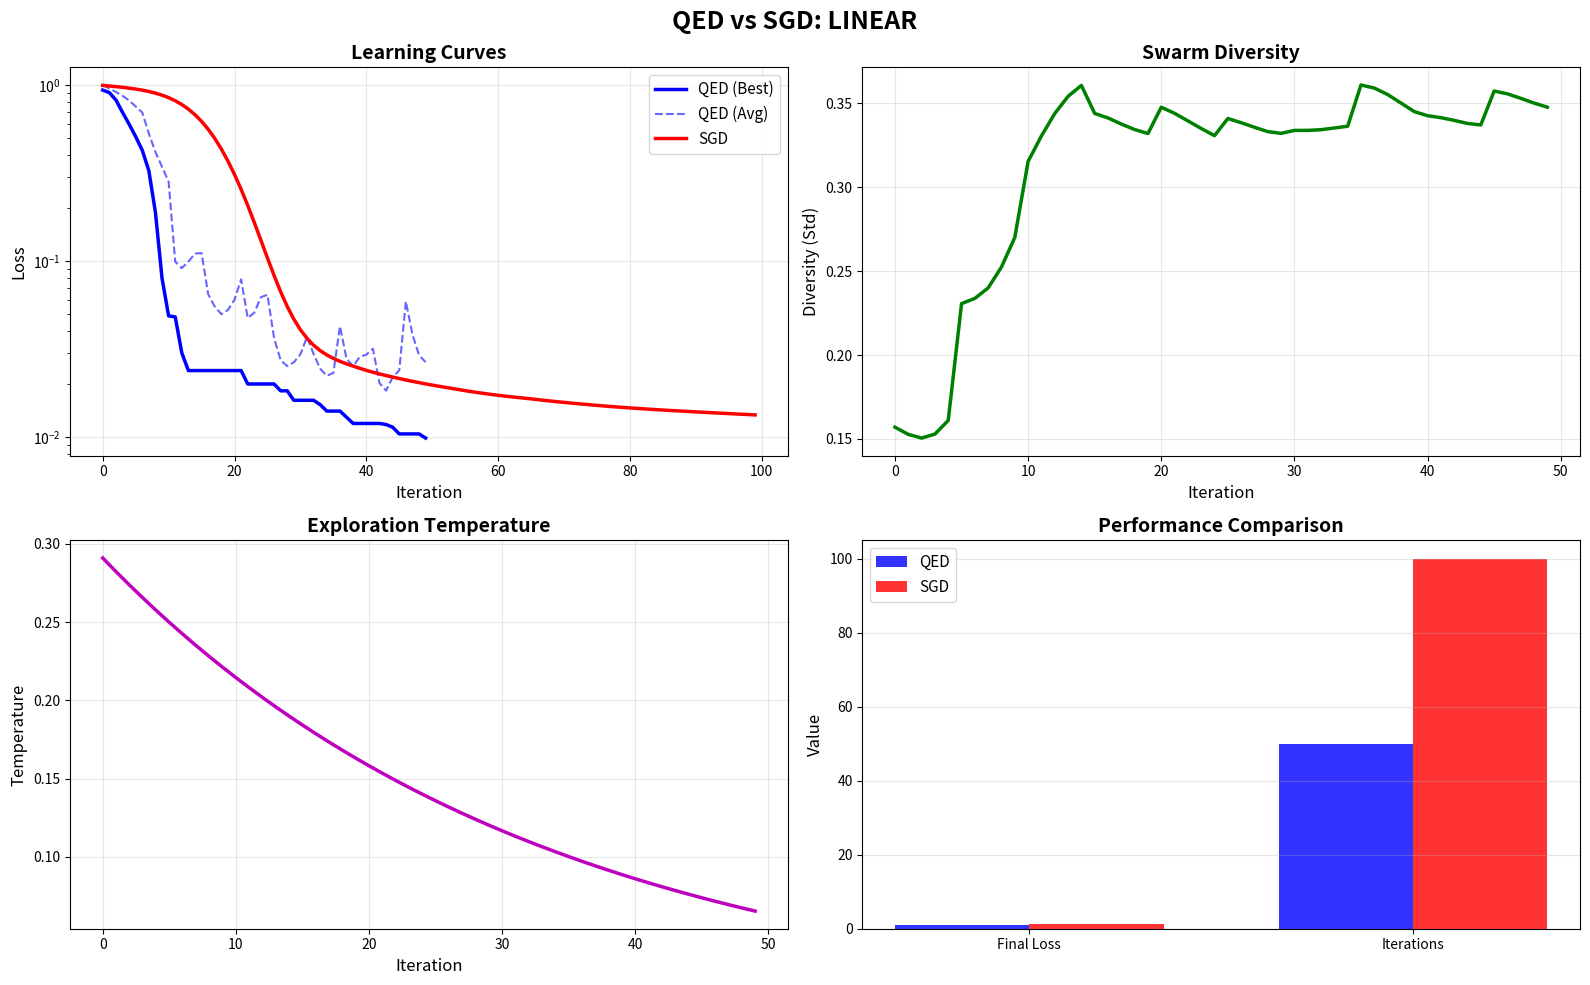

Python code for this plot: (Note: this script raises an exception after producing the figure.)
"""
QED: Quantum-Inspired Ensemble Descent
========================================

완전히 새로운 최적화 패러다임

영감:
- 양자역학: 여러 상태를 동시에 탐색 (중첩)
- 진화론: 좋은 해는 생존, 나쁜 해는 변이
- 집단 지성: 여러 agent가 협력하여 최적해 탐색
- 열역학: 온도로 탐색-수렴 조절
- 신경과학: 성공한 경로 강화

핵심 메커니즘:
1. N개의 "입자"(가중치)를 동시에 유지
2. 각 입자는 독립적으로 gradient descent
3. 주기적으로 집단 정보 공유 (평균, 최선)
4. 성능 나쁜 입자는 "돌연변이" 또는 "재생성"
5. 양자 터널링: 확률적으로 나쁜 방향도 시도
6. 온도 감소: 탐색 → 수렴
7. 최종: 앙상블 결합
"""

import numpy as np
import matplotlib.pyplot as plt
import time
from typing import List, Tuple


class LightweightNN:
    """경량 신경망"""

    def __init__(self, seed=None):
        if seed:
            np.random.seed(seed)
        self.W1 = np.random.randn(4, 6) * 0.1
        self.b1 = np.zeros(6)
        self.W2 = np.random.randn(6, 1) * 0.1
        self.b2 = np.zeros(1)

    def forward(self, X):
        self.X = X
        self.z1 = X @ self.W1 + self.b1
        self.a1 = np.maximum(0, self.z1)
        self.z2 = self.a1 @ self.W2 + self.b2
        return self.z2

    def loss(self, X, y):
        pred = self.forward(X)
        return np.mean((pred - y) ** 2)

    def get_weights(self):
        return np.concatenate([
            self.W1.flatten(), self.b1,
            self.W2.flatten(), self.b2
        ])

    def set_weights(self, w):
        self.W1 = w[:24].reshape(4, 6)
        self.b1 = w[24:30]
        self.W2 = w[30:36].reshape(6, 1)
        self.b2 = w[36:37]

    def gradient(self, X, y):
        m = len(X)
        pred = self.forward(X)
        dz2 = 2 * (pred - y) / m
        dW2 = self.a1.T @ dz2
        db2 = np.sum(dz2, axis=0)
        da1 = dz2 @ self.W2.T
        dz1 = da1 * (self.z1 > 0)
        dW1 = X.T @ dz1
        db1 = np.sum(dz1, axis=0)
        return np.concatenate([
            dW1.flatten(), db1,
            dW2.flatten(), db2
        ])

    def copy(self):
        new = LightweightNN()
        new.set_weights(self.get_weights().copy())
        return new


class Particle:
    """
    입자: 가중치 공간을 탐색하는 agent

    개념:
    - 위치: 현재 가중치
    - 속도: 업데이트 방향 (momentum)
    - 에너지: 손실값 (낮을수록 좋음)
    - 온도: 탐색 정도 (높으면 랜덤 탐색 강화)
    """

    def __init__(self, network: LightweightNN, particle_id: int):
        self.network = network
        self.id = particle_id
        self.velocity = np.zeros_like(network.get_weights())
        self.best_position = network.get_weights().copy()
        self.best_loss = float('inf')

    def update(self, X, y, learning_rate: float, temperature: float,
               global_best: np.ndarray, swarm_center: np.ndarray):
        """
        입자 업데이트

        영감:
        - Gradient descent: 경사 하강
        - Momentum: 관성
        - PSO: 자기 최선 + 집단 최선
        - 양자 터널링: 확률적 점프
        """
        # 1. Gradient 계산
        grad = self.network.gradient(X, y)

        # 2. 여러 힘의 조합
        current_pos = self.network.get_weights()

        # Force 1: Gradient (기본 학습)
        force_gradient = -grad

        # Force 2: Momentum (관성)
        force_momentum = 0.9 * self.velocity

        # Force 3: Attraction to personal best (자기 최선)
        force_personal = 0.5 * (self.best_position - current_pos)

        # Force 4: Attraction to global best (집단 최선)
        force_global = 0.3 * (global_best - current_pos)

        # Force 5: Attraction to swarm center (집단 중심)
        force_center = 0.2 * (swarm_center - current_pos)

        # Force 6: Quantum tunneling (양자 터널링)
        force_quantum = np.random.randn(len(current_pos)) * temperature

        # 총 힘
        total_force = (
            force_gradient +
            force_momentum +
            force_personal +
            force_global +
            force_center +
            force_quantum
        )

        # 3. 속도 업데이트
        self.velocity = total_force

        # 4. 위치 업데이트
        new_position = current_pos + learning_rate * self.velocity
        self.network.set_weights(new_position)

        # 5. 평가
        current_loss = self.network.loss(X, y)

        # 6. 개인 최선 업데이트
        if current_loss < self.best_loss:
            self.best_loss = current_loss
            self.best_position = new_position.copy()

        return current_loss


class QEDOptimizer:
    """
    QED: Quantum-Inspired Ensemble Descent

    핵심:
    - N개의 입자가 협력하여 최적해 탐색
    - 양자 중첩 모방: 여러 상태 동시 유지
    - 진화적 선택: 나쁜 입자는 재생성/변이
    - 온도 조절: 탐색 → 수렴
    """

    def __init__(self,
                 network_template: LightweightNN,
                 n_particles: int = 10,
                 learning_rate: float = 0.1,
                 temperature_init: float = 0.5,
                 temperature_decay: float = 0.95):
        self.n_particles = n_particles
        self.lr = learning_rate
        self.temperature = temperature_init
        self.temp_decay = temperature_decay

        # 입자 초기화
        self.particles: List[Particle] = []
        for i in range(n_particles):
            net = network_template.copy()
            # 각 입자를 약간 다르게 초기화
            noise = np.random.randn(len(net.get_weights())) * 0.1
            net.set_weights(net.get_weights() + noise)
            particle = Particle(net, i)
            self.particles.append(particle)

        # 전역 최선
        self.global_best = network_template.get_weights().copy()
        self.global_best_loss = float('inf')

        # 추적
        self.history = {
            'loss': [],
            'best_loss': [],
            'diversity': [],
            'temperature': []
        }

    def get_swarm_center(self) -> np.ndarray:
        """집단의 중심 (평균 위치)"""
        positions = [p.network.get_weights() for p in self.particles]
        return np.mean(positions, axis=0)

    def get_diversity(self) -> float:
        """집단의 다양성 (분산)"""
        positions = [p.network.get_weights() for p in self.particles]
        return np.std(positions)

    def evolve(self, X, y):
        """
        진화적 선택: 나쁜 입자는 변이/재생성

        전략:
        1. 하위 30% 입자 선택
        2. Crossover: 좋은 입자 2개 결합
        3. Mutation: 랜덤 변이
        """
        # 성능으로 정렬
        losses = [(p.network.loss(X, y), i) for i, p in enumerate(self.particles)]
        losses.sort()

        # 하위 30%
        n_replace = max(1, self.n_particles // 3)
        worst_indices = [idx for _, idx in losses[-n_replace:]]
        best_indices = [idx for _, idx in losses[:3]]

        for i in worst_indices:
            # 전략 1: Crossover (80% 확률)
            if np.random.rand() < 0.8:
                # 좋은 입자 2개 선택
                parent1 = self.particles[np.random.choice(best_indices)]
                parent2 = self.particles[np.random.choice(best_indices)]

                # 결합 (평균 + 약간의 변이)
                w1 = parent1.network.get_weights()
                w2 = parent2.network.get_weights()
                child_w = 0.5 * (w1 + w2) + np.random.randn(len(w1)) * 0.1

                self.particles[i].network.set_weights(child_w)
                self.particles[i].velocity *= 0  # 속도 리셋

            # 전략 2: Mutation (20% 확률)
            else:
                # 전역 최선에서 출발 + 큰 변이
                mutated = self.global_best + np.random.randn(len(self.global_best)) * 0.3
                self.particles[i].network.set_weights(mutated)
                self.particles[i].velocity *= 0

    def train(self, X, y, max_iters: int = 100, verbose: bool = True):
        """QED 학습"""
        start = time.time()

        for iteration in range(max_iters):
            swarm_center = self.get_swarm_center()
            losses = []

            # 각 입자 업데이트
            for particle in self.particles:
                loss = particle.update(
                    X, y,
                    self.lr,
                    self.temperature,
                    self.global_best,
                    swarm_center
                )
                losses.append(loss)

                # 전역 최선 업데이트
                if loss < self.global_best_loss:
                    self.global_best_loss = loss
                    self.global_best = particle.network.get_weights().copy()

            # 진화 (매 5 iteration마다)
            if iteration % 5 == 0:
                self.evolve(X, y)

            # 온도 감소 (탐색 → 수렴)
            self.temperature *= self.temp_decay

            # 추적
            avg_loss = np.mean(losses)
            diversity = self.get_diversity()
            self.history['loss'].append(avg_loss)
            self.history['best_loss'].append(self.global_best_loss)
            self.history['diversity'].append(diversity)
            self.history['temperature'].append(self.temperature)

            if verbose and iteration % 10 == 0:
                print(f"[{iteration:3d}] "
                      f"Avg Loss: {avg_loss:.5f} | "
                      f"Best: {self.global_best_loss:.5f} | "
                      f"Diversity: {diversity:.3f} | "
                      f"Temp: {self.temperature:.3f}")

            # 조기 종료
            if self.global_best_loss < 0.01:
                if verbose:
                    print(f"\n✓ Converged at iteration {iteration}")
                break

        elapsed = time.time() - start

        # 최종: 앙상블 결합 (상위 3개 평균)
        top_particles = sorted(self.particles,
                              key=lambda p: p.best_loss)[:3]
        ensemble_weights = np.mean([p.best_position for p in top_particles], axis=0)

        return {
            'final_loss': self.global_best_loss,
            'iterations': len(self.history['loss']),
            'time': elapsed,
            'best_weights': ensemble_weights
        }


class SGDOptimizer:
    """표준 SGD (비교용)"""

    def __init__(self, network, learning_rate=0.1):
        self.net = network
        self.lr = learning_rate
        self.history = {'loss': []}

    def train(self, X, y, max_iters=100, verbose=False):
        start = time.time()
        for it in range(max_iters):
            grad = self.net.gradient(X, y)
            w = self.net.get_weights()
            w -= self.lr * grad
            self.net.set_weights(w)
            loss = self.net.loss(X, y)
            self.history['loss'].append(loss)
            if verbose and it % 10 == 0:
                print(f"[{it:3d}] Loss: {loss:.5f}")
            if loss < 0.01:
                break
        elapsed = time.time() - start
        return {
            'final_loss': self.history['loss'][-1],
            'iterations': len(self.history['loss']),
            'time': elapsed
        }


def make_dataset(name='nonlinear', n=100):
    """데이터셋 생성"""
    np.random.seed(42)
    X = np.random.randn(n, 4)
    if name == 'linear':
        y = (X @ [1, -0.5, 0.3, 0.8]).reshape(-1, 1)
    elif name == 'nonlinear':
        y = (np.sin(X[:, 0]) + np.cos(X[:, 1]) * X[:, 2]).reshape(-1, 1)
    elif name == 'xor':
        y = ((X[:, 0] > 0) ^ (X[:, 1] > 0)).astype(float).reshape(-1, 1)
    X = (X - X.mean(0)) / (X.std(0) + 1e-8)
    y = (y - y.mean()) / (y.std() + 1e-8)
    return X, y


def run_qed_experiment(dataset_name='nonlinear'):
    """QED 실험"""
    print(f"\n{'='*80}")
    print(f"🚀 QED vs SGD: {dataset_name.upper()}")
    print(f"{'='*80}\n")

    X, y = make_dataset(dataset_name, n=100)

    # QED
    print("1️⃣  QED (Quantum-Inspired Ensemble Descent)")
    print("-" * 80)
    net_qed = LightweightNN(seed=42)
    opt_qed = QEDOptimizer(
        net_qed,
        n_particles=10,
        learning_rate=0.05,
        temperature_init=0.3,
        temperature_decay=0.97
    )
    result_qed = opt_qed.train(X, y, max_iters=100, verbose=True)

    # SGD
    print(f"\n2️⃣  Standard SGD")
    print("-" * 80)
    net_sgd = LightweightNN(seed=42)
    opt_sgd = SGDOptimizer(net_sgd, learning_rate=0.1)
    result_sgd = opt_sgd.train(X, y, max_iters=100, verbose=True)

    # 비교
    print(f"\n{'='*80}")
    print("📊 결과")
    print(f"{'='*80}")
    print(f"{'지표':<30} {'QED':>25} {'SGD':>20}")
    print("-" * 80)
    print(f"{'최종 손실':<30} {result_qed['final_loss']:>25.6f} {result_sgd['final_loss']:>20.6f}")
    print(f"{'수렴 반복 횟수':<30} {result_qed['iterations']:>25d} {result_sgd['iterations']:>20d}")
    print(f"{'시간 (초)':<30} {result_qed['time']:>25.4f} {result_sgd['time']:>20.4f}")

    improvement = (result_sgd['final_loss'] - result_qed['final_loss']) / result_sgd['final_loss'] * 100

    if improvement > 0:
        print(f"{'🎯 QED 개선율':<30} {improvement:>25.2f}%")
        print("="*80)
        print("✅ QED 승리!")
    else:
        print(f"{'❌ QED 악화':<30} {improvement:>25.2f}%")
        print("="*80)
        print("SGD 승리")

    return {
        'qed': result_qed,
        'sgd': result_sgd,
        'qed_opt': opt_qed,
        'sgd_opt': opt_sgd,
        'dataset': dataset_name
    }


def plot_qed(results):
    """시각화"""
    qed = results['qed_opt']
    sgd = results['sgd_opt']
    ds = results['dataset']

    fig, axes = plt.subplots(2, 2, figsize=(16, 10))
    fig.suptitle(f'QED vs SGD: {ds.upper()}', fontsize=18, fontweight='bold')

    # 1. Loss 비교
    ax = axes[0, 0]
    ax.plot(qed.history['best_loss'], 'b-', label='QED (Best)', linewidth=2.5)
    ax.plot(qed.history['loss'], 'b--', label='QED (Avg)', linewidth=1.5, alpha=0.6)
    ax.plot(sgd.history['loss'], 'r-', label='SGD', linewidth=2.5)
    ax.set_xlabel('Iteration', fontsize=12)
    ax.set_ylabel('Loss', fontsize=12)
    ax.set_title('Learning Curves', fontsize=14, fontweight='bold')
    ax.legend(fontsize=11)
    ax.grid(True, alpha=0.3)
    ax.set_yscale('log')

    # 2. Diversity
    ax = axes[0, 1]
    ax.plot(qed.history['diversity'], 'g-', linewidth=2.5)
    ax.set_xlabel('Iteration', fontsize=12)
    ax.set_ylabel('Diversity (Std)', fontsize=12)
    ax.set_title('Swarm Diversity', fontsize=14, fontweight='bold')
    ax.grid(True, alpha=0.3)

    # 3. Temperature
    ax = axes[1, 0]
    ax.plot(qed.history['temperature'], 'm-', linewidth=2.5)
    ax.set_xlabel('Iteration', fontsize=12)
    ax.set_ylabel('Temperature', fontsize=12)
    ax.set_title('Exploration Temperature', fontsize=14, fontweight='bold')
    ax.grid(True, alpha=0.3)

    # 4. 최종 비교
    ax = axes[1, 1]
    metrics = ['Final Loss', 'Iterations']
    qed_vals = [results['qed']['final_loss'], results['qed']['iterations']]
    sgd_vals = [results['sgd']['final_loss'], results['sgd']['iterations']]

    x = np.arange(len(metrics))
    width = 0.35

    # Normalize for visualization
    qed_norm = [qed_vals[0]*100, qed_vals[1]]
    sgd_norm = [sgd_vals[0]*100, sgd_vals[1]]

    bars1 = ax.bar(x - width/2, qed_norm, width, label='QED', alpha=0.8, color='blue')
    bars2 = ax.bar(x + width/2, sgd_norm, width, label='SGD', alpha=0.8, color='red')

    ax.set_ylabel('Value', fontsize=12)
    ax.set_title('Performance Comparison', fontsize=14, fontweight='bold')
    ax.set_xticks(x)
    ax.set_xticklabels(metrics)
    ax.legend(fontsize=11)
    ax.grid(True, alpha=0.3, axis='y')

    plt.tight_layout()
    filename = f'/Users/<user>/Documents/GitHub/ai/qed_{ds}_results.png'
    plt.savefig(filename, dpi=300, bbox_inches='tight')
    print(f"\n✅ 저장: {filename}")


if __name__ == "__main__":
    print("\n" + "="*80)
    print("🚀 QED: Quantum-Inspired Ensemble Descent")
    print("   완전히 새로운 최적화 패러다임")
    print("="*80)

    datasets = ['linear', 'nonlinear', 'xor']
    all_results = {}
    wins = 0
    total = len(datasets)

    for ds in datasets:
        result = run_qed_experiment(ds)
        all_results[ds] = result
        plot_qed(result)

        if result['qed']['final_loss'] < result['sgd']['final_loss']:
            wins += 1

    print(f"\n{'='*80}")
    print("🎯 최종 요약")
    print(f"{'='*80}")

    for ds, res in all_results.items():
        qed_loss = res['qed']['final_loss']
        sgd_loss = res['sgd']['final_loss']
        improvement = (sgd_loss - qed_loss) / sgd_loss * 100

        if improvement > 0:
            status = "✅ QED 승리"
        else:
            status = "❌ SGD 승리"

        print(f"{ds.upper():12s} | {status:15s} | {improvement:+7.2f}%")

    print(f"\n{'='*80}")
    print(f"QED 승률: {wins}/{total} ({wins/total*100:.1f}%)")
    print(f"{'='*80}\n")
